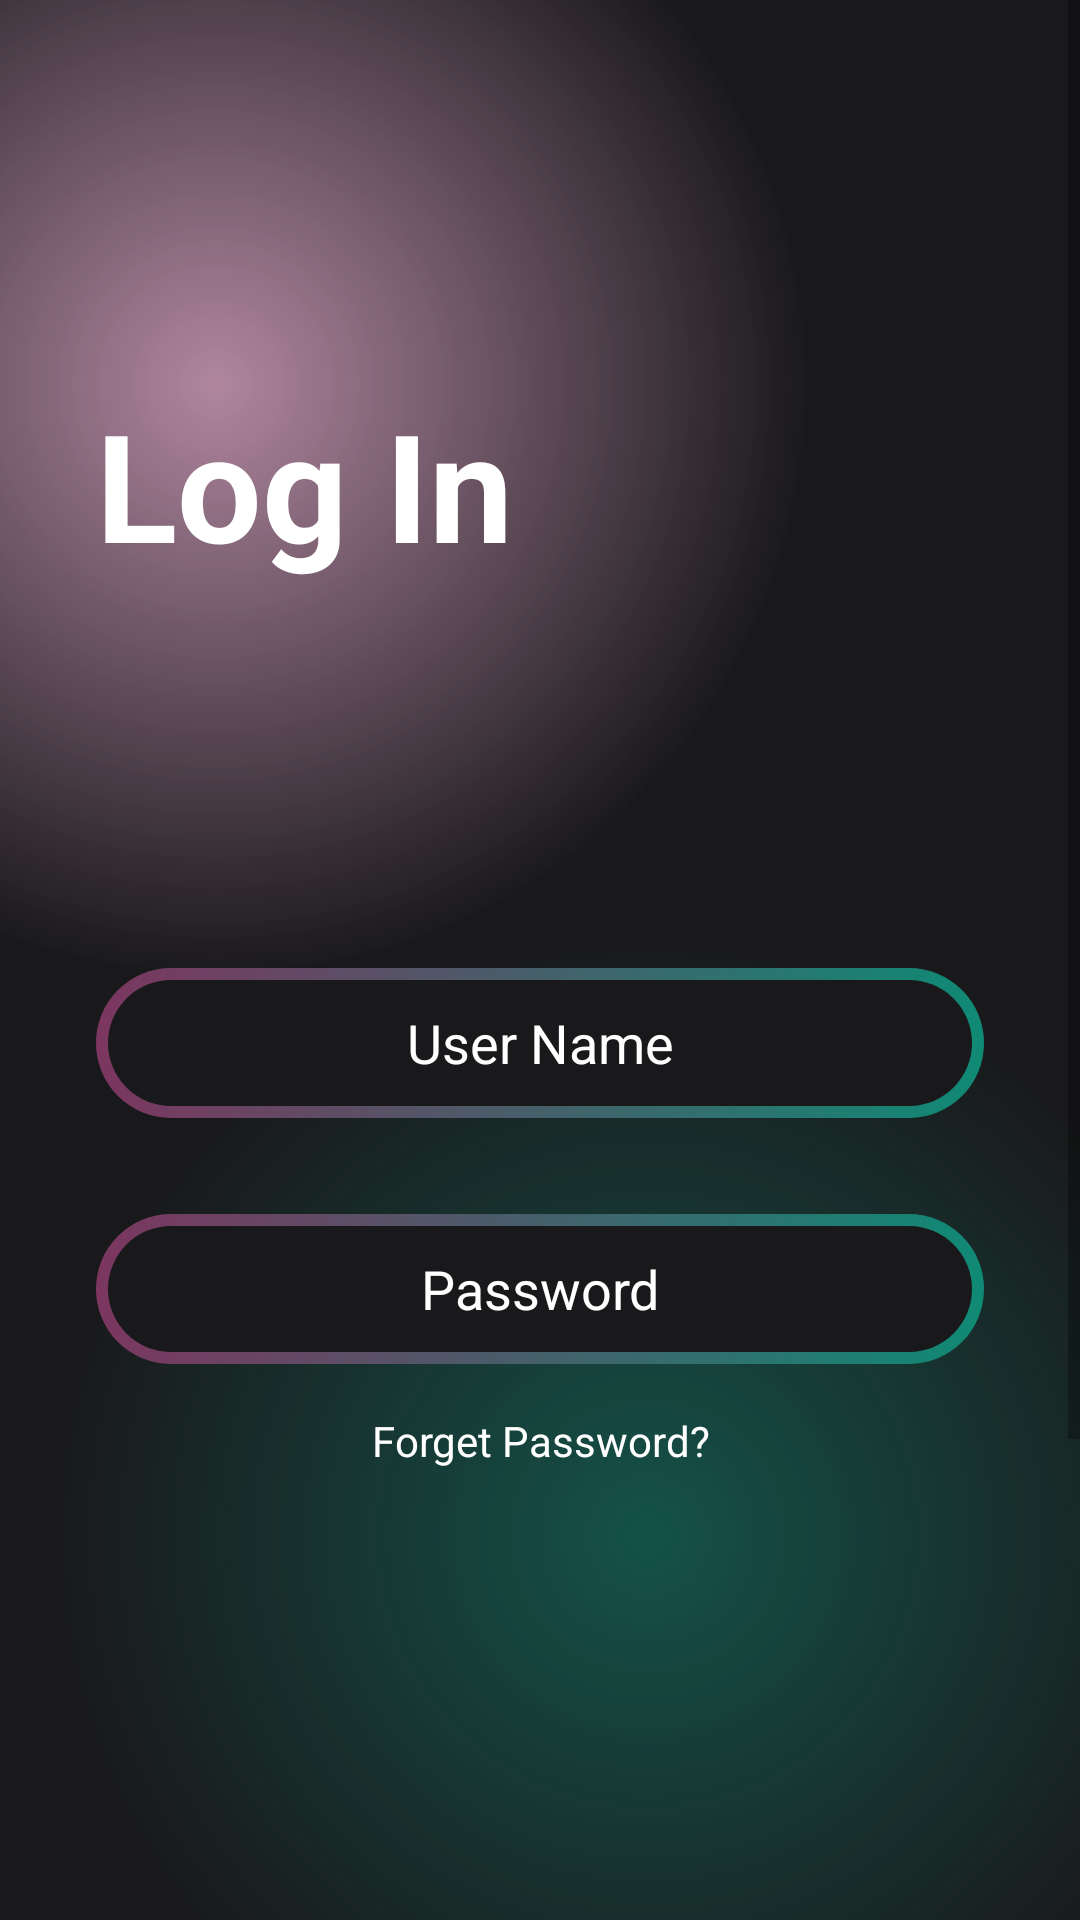

Android layout source for this screen:
<!-- AndroidManifest.xml: application theme Theme.MovieHub -->
<!-- res/layout/activity_login.xml -->
<?xml version="1.0" encoding="utf-8"?>
<androidx.constraintlayout.widget.ConstraintLayout xmlns:android="http://schemas.android.com/apk/res/android"
    xmlns:app="http://schemas.android.com/apk/res-auto"
    xmlns:tools="http://schemas.android.com/tools"
    android:layout_width="match_parent"
    android:layout_height="match_parent"
    android:background="@color/main_background"
    tools:context=".LoginActivity">

    <ScrollView
        android:layout_width="match_parent"
        android:layout_height="match_parent"
        android:background="@drawable/gradient_color_background"
        app:layout_constraintBottom_toBottomOf="parent"
        app:layout_constraintEnd_toEndOf="parent"
        app:layout_constraintStart_toStartOf="parent"
        app:layout_constraintTop_toTopOf="parent">

        <LinearLayout
            android:layout_width="match_parent"
            android:layout_height="wrap_content"
            android:orientation="vertical">

            <TextView
                android:id="@+id/logintext"
                android:layout_width="wrap_content"
                android:layout_height="wrap_content"
                android:layout_weight="1"
                android:text="Log In"
                android:textColor="@color/white"
                android:layout_marginStart="32dp"
                android:layout_marginTop="128dp"
                android:textSize="50dp"
                android:textStyle="bold"

                />

            <EditText
                android:id="@+id/useridtext"
                android:layout_width="match_parent"
                android:layout_height="50dp"
                android:layout_weight="1"
                android:ems="10"
                android:layout_marginTop="128dp"
                android:layout_marginBottom="16dp"
                android:layout_marginStart="32dp"
                android:layout_marginEnd="32dp"
                android:inputType="text"
                android:hint="User Name"
                android:textAlignment="center"
                android:textColor="@color/white"
                android:textColorHint="@color/white"
                android:background="@drawable/intro_btn_bcgrnd"/>

            <EditText
                android:id="@+id/passwordtext"
                android:layout_width="match_parent"
                android:layout_height="50dp"
                android:layout_marginStart="32dp"
                android:layout_marginTop="16dp"
                android:layout_marginEnd="32dp"
                android:layout_marginBottom="16dp"
                android:layout_weight="1"
                android:background="@drawable/intro_btn_bcgrnd"
                android:ems="10"
                android:hint="Password"
                android:inputType="textPassword"
                android:textAlignment="center"
                android:textColor="@color/white"
                android:textColorHint="@color/white" />

            <TextView
                android:id="@+id/forgetPassword"
                android:layout_width="match_parent"
                android:layout_height="wrap_content"
                android:layout_weight="1"
                android:text="Forget Password?"
                android:textAlignment="center"
                android:textColor="@color/white"/>

            <androidx.appcompat.widget.AppCompatButton
                android:id="@+id/button2"
                android:layout_width="match_parent"
                android:layout_height="wrap_content"
                android:layout_weight="1"
                android:text="Log In"
                android:background="@drawable/intro_btn_bcgrnd"
                android:textColor="@color/white"
                android:layout_marginStart="32dp"
                android:layout_marginTop="300dp"
                android:layout_marginEnd="32dp"
                android:layout_marginBottom="16dp"
                />
        </LinearLayout>
    </ScrollView>
</androidx.constraintlayout.widget.ConstraintLayout>
<!-- resources referenced by this layout -->
<resources>
  <!-- drawable gradient_color_background (drawable) -->
  <?xml version="1.0" encoding="utf-8"?>
  <layer-list xmlns:android="http://schemas.android.com/apk/res/android">
  
      <item>
          <shape>
              <gradient
                  android:startColor="#997c3660"
                  android:centerColor="#19191b"
                  android:endColor="#19191b"
                  android:type="radial"
                  android:gradientRadius="110%p"
                  android:centerX="0.2"
                  android:centerY="0.2" />
          </shape>
      </item>
  
      <item>
  
          <shape>
          <gradient android:startColor="#800f8a75"
              android:centerColor="@android:color/transparent"
              android:endColor="@android:color/transparent"
              android:gradientRadius="110%p"
              android:centerX="0.6"
              android:centerY="0.8"
              android:type="radial">
  
          </gradient>
  
          </shape>
      </item>
  </layer-list>
  <!-- drawable intro_btn_bcgrnd (drawable) -->
  <?xml version="1.0" encoding="utf-8"?>
  <layer-list xmlns:android="http://schemas.android.com/apk/res/android">
      <item>
          <shape android:shape="rectangle">
              <corners android:radius="50dp" />
              <gradient
                  android:startColor="#7c3660"
                  android:endColor="#0f8a75"
                  android:type="linear"
                  android:angle="360" />
              <size
                  android:height="24dp"
                  android:width="24dp" />
          </shape>
      </item>
      <item
          android:top="4dp"
          android:bottom="4dp"
          android:left="4dp"
          android:right="4dp">
          <shape android:shape="rectangle">
              <corners android:radius="50dp" />
              <solid android:color="#19191b" />
          </shape>
      </item>
  
  </layer-list>
  <style name="Theme.MovieHub" parent="Base.Theme.MovieHub" />
  <style name="Base.Theme.MovieHub" parent="Theme.MaterialComponents.DayNight.NoActionBar">
          
          
      </style>
  <!-- not gathered from this repository: default colours our renderer supplied (Android Studio template values) -->
  <color name="white">#FFFFFFFF</color>
</resources>
